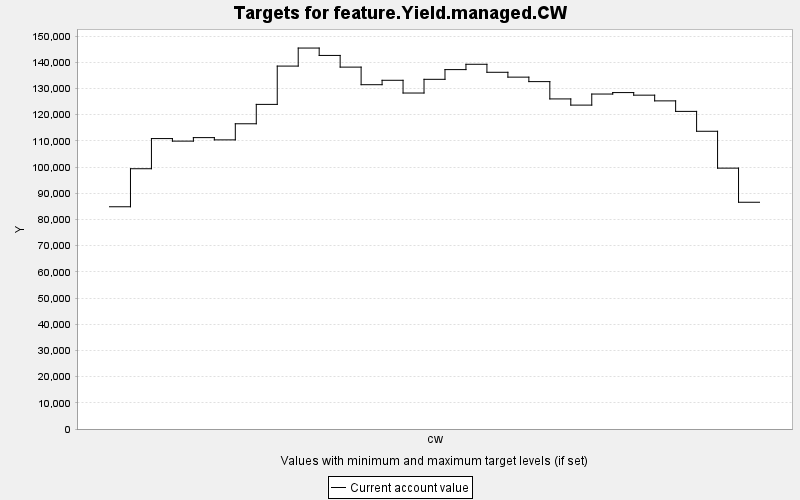

The data file committed next to this chart (first rows):
TARGET, PERIOD, YEAR, PERIODWIDTH, MINIMUM, MAXIMUM, MINWEIGHT, MAXWEIGHT, CURRENT, SUMMARY
feature.Yield.managed.CW, 0, 0, 10.0, 0.0, 10000, 1.0, 1.0, 84856, 0.0
feature.Yield.managed.CW, 1, 10, 10.0, 0.0, 10000, 1.0, 1.0, 99376, 0.0
feature.Yield.managed.CW, 2, 20, 10.0, 0.0, 10000, 1.0, 1.0, 110889, 0.0
feature.Yield.managed.CW, 3, 30, 10.0, 0.0, 10000, 1.0, 1.0, 109919, 0.0
feature.Yield.managed.CW, 4, 40, 10.0, 0.0, 10000, 1.0, 1.0, 111257, 0.0
feature.Yield.managed.CW, 5, 50, 10.0, 0.0, 10000, 1.0, 1.0, 110394, 0.0
feature.Yield.managed.CW, 6, 60, 10.0, 0.0, 10000, 1.0, 1.0, 116542, 0.0
feature.Yield.managed.CW, 7, 70, 10.0, 0.0, 10000, 1.0, 1.0, 123943, 0.0
feature.Yield.managed.CW, 8, 80, 10.0, 0.0, 10000, 1.0, 1.0, 138567, 0.0
feature.Yield.managed.CW, 9, 90, 10.0, 0.0, 10000, 1.0, 1.0, 145455, 0.0
feature.Yield.managed.CW, 10, 100, 10.0, 0.0, 10000, 1.0, 1.0, 142636, 0.0
feature.Yield.managed.CW, 11, 110, 10.0, 0.0, 10000, 1.0, 1.0, 138174, 0.0
feature.Yield.managed.CW, 12, 120, 10.0, 0.0, 10000, 1.0, 1.0, 131460, 0.0
feature.Yield.managed.CW, 13, 130, 10.0, 0.0, 10000, 1.0, 1.0, 133145, 0.0
feature.Yield.managed.CW, 14, 140, 10.0, 0.0, 10000, 1.0, 1.0, 128282, 0.0
feature.Yield.managed.CW, 15, 150, 10.0, 0.0, 10000, 1.0, 1.0, 133515, 0.0
feature.Yield.managed.CW, 16, 160, 10.0, 0.0, 10000, 1.0, 1.0, 137224, 0.0
feature.Yield.managed.CW, 17, 170, 10.0, 0.0, 10000, 1.0, 1.0, 139258, 0.0
feature.Yield.managed.CW, 18, 180, 10.0, 0.0, 10000, 1.0, 1.0, 136202, 0.0
feature.Yield.managed.CW, 19, 190, 10.0, 0.0, 10000, 1.0, 1.0, 134349, 0.0
feature.Yield.managed.CW, 20, 200, 10.0, 0.0, 10000, 1.0, 1.0, 132638, 0.0
feature.Yield.managed.CW, 21, 210, 10.0, 0.0, 10000, 1.0, 1.0, 126031, 0.0
feature.Yield.managed.CW, 22, 220, 10.0, 0.0, 10000, 1.0, 1.0, 123670, 0.0
feature.Yield.managed.CW, 23, 230, 10.0, 0.0, 10000, 1.0, 1.0, 127894, 0.0
feature.Yield.managed.CW, 24, 240, 10.0, 0.0, 10000, 1.0, 1.0, 128451, 0.0
feature.Yield.managed.CW, 25, 250, 10.0, 0.0, 10000, 1.0, 1.0, 127467, 0.0
feature.Yield.managed.CW, 26, 260, 10.0, 0.0, 10000, 1.0, 1.0, 125285, 0.0
feature.Yield.managed.CW, 27, 270, 10.0, 0.0, 10000, 1.0, 1.0, 121271, 0.0
feature.Yield.managed.CW, 28, 280, 10.0, 0.0, 10000, 1.0, 1.0, 113679, 0.0
feature.Yield.managed.CW, 29, 290, 10.0, 0.0, 10000, 1.0, 1.0, 99603, 0.0
feature.Yield.managed.CW, 30, 300, 10.0, 0.0, 10000, 1.0, 1.0, 86577, 0.0
